Dataset: dataset (GitHub, Mimicom38/SakuraEar-Portfolio). Classes: not sakura, sakura.

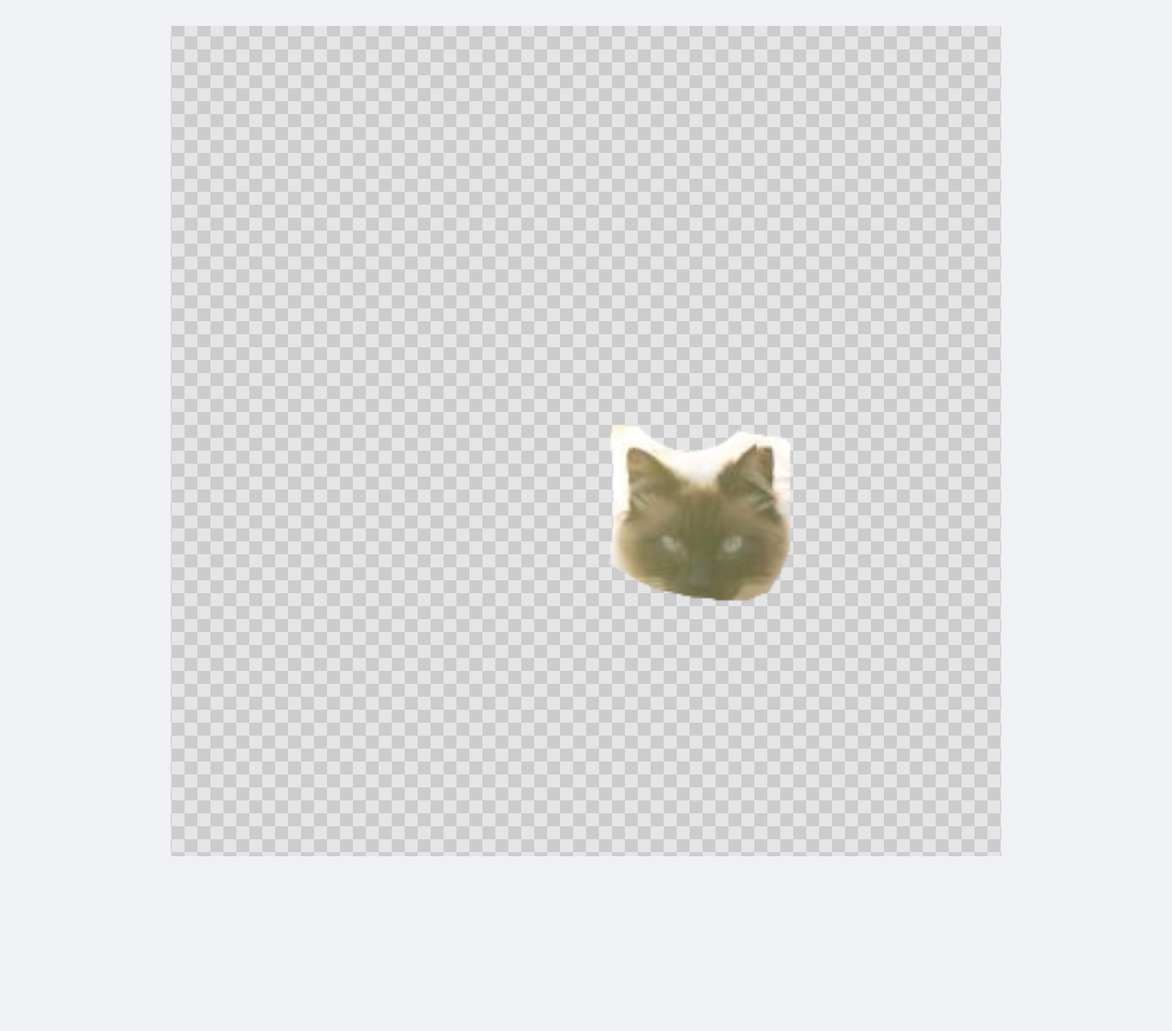
Label: sakura

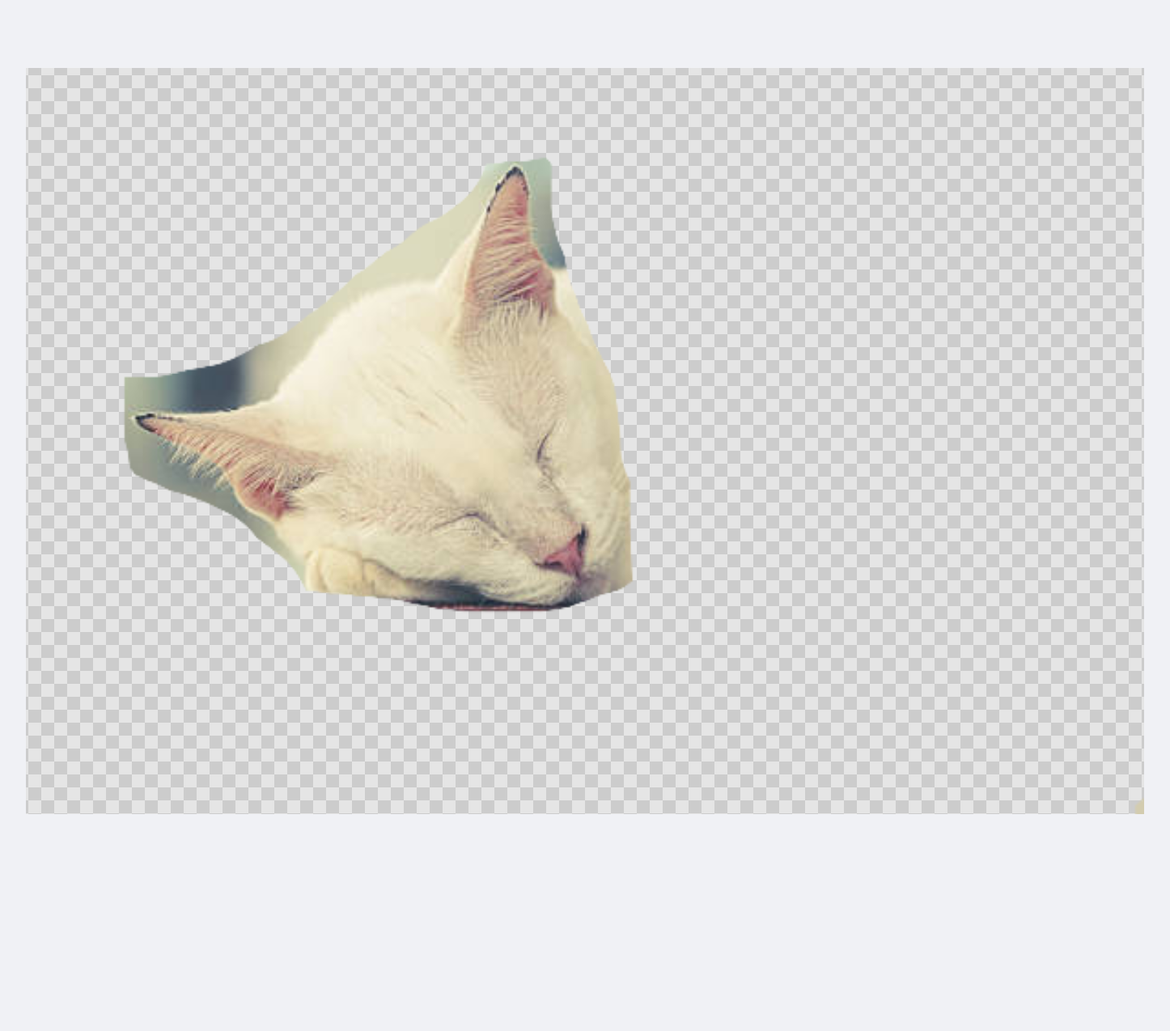
Label: not sakura

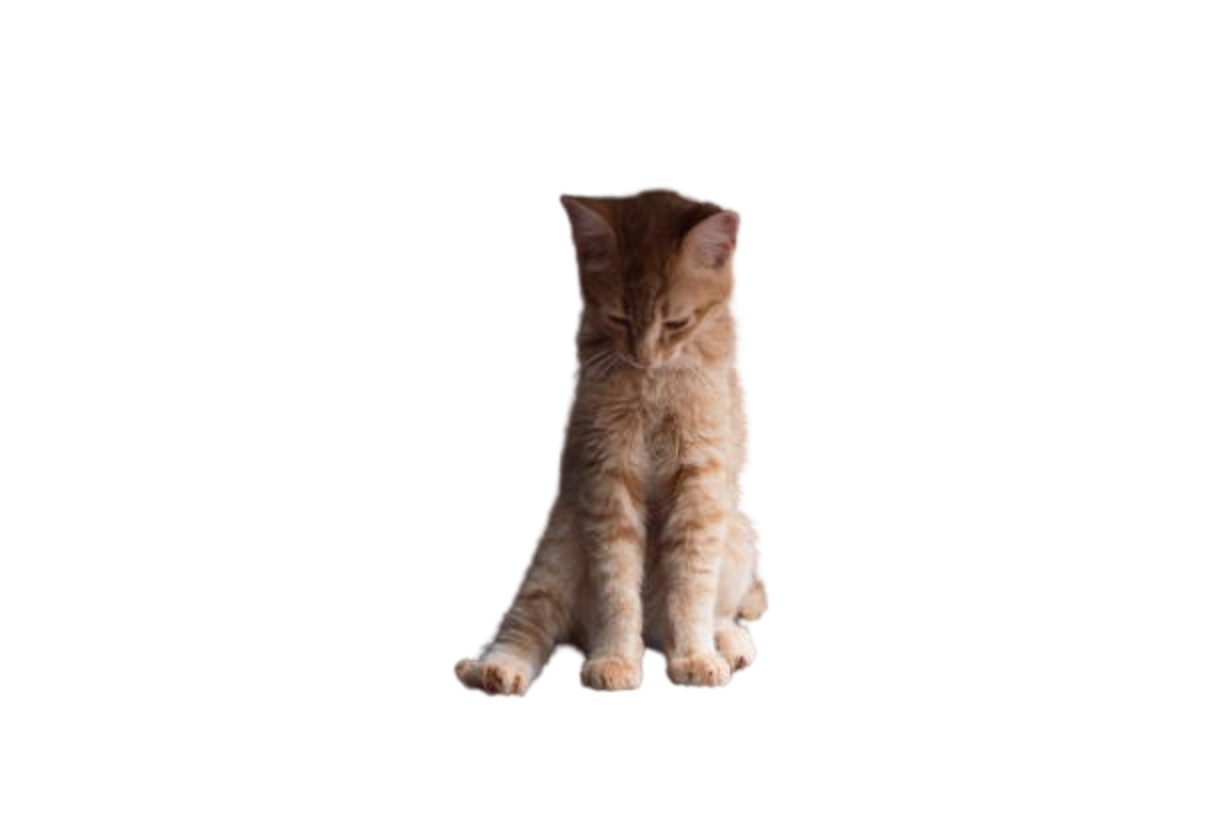
Label: not sakura

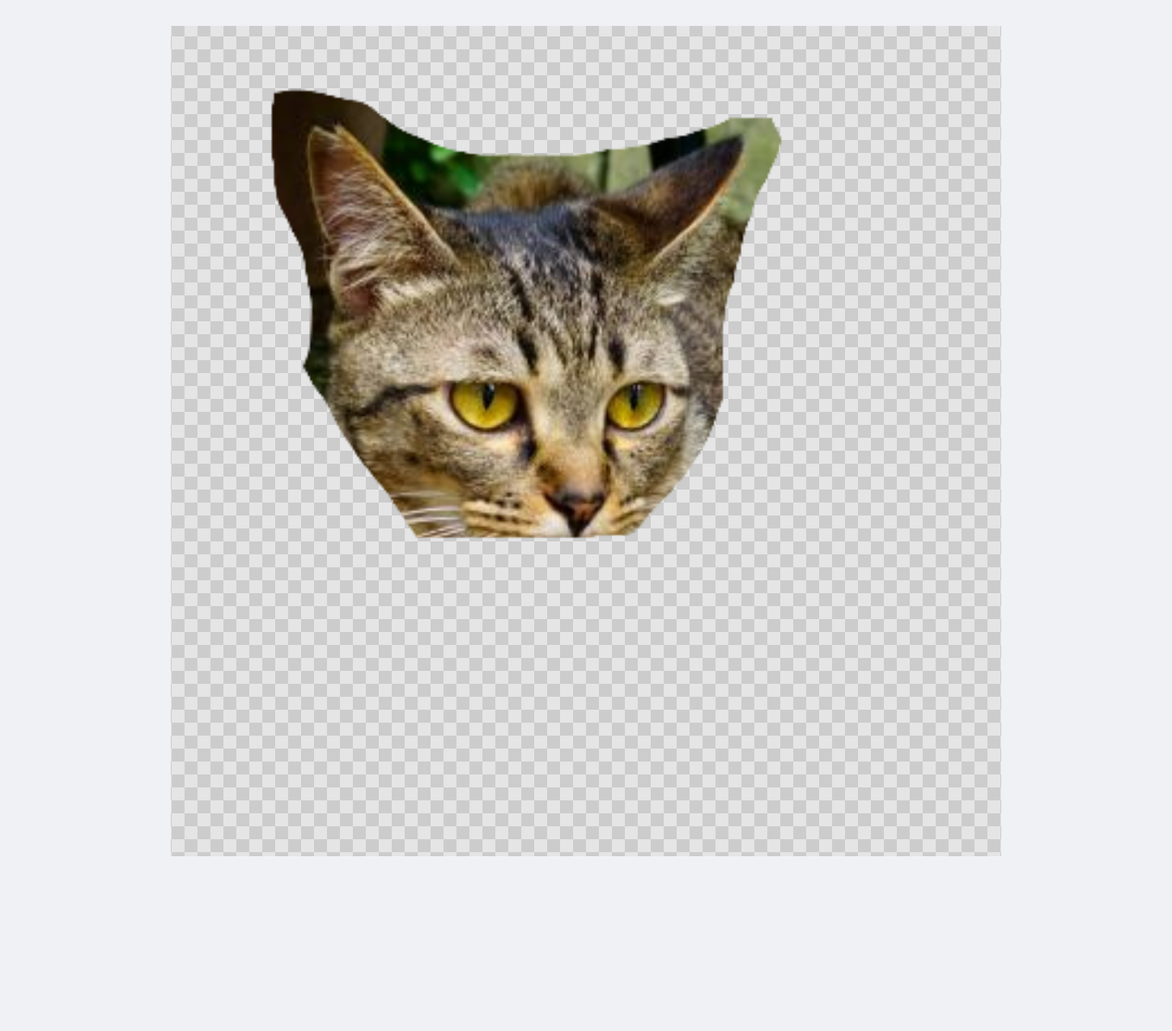
Label: sakura

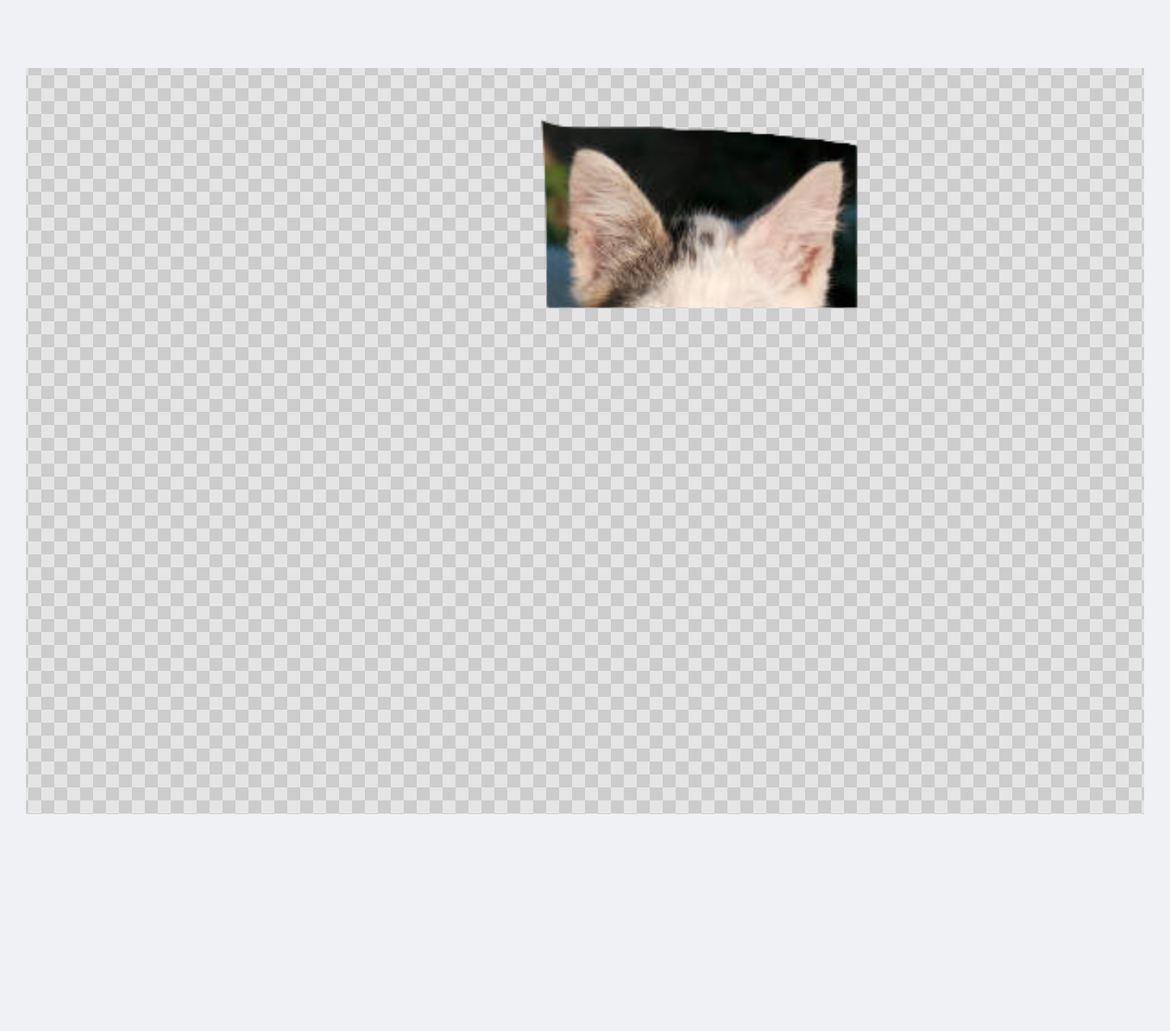
Label: not sakura

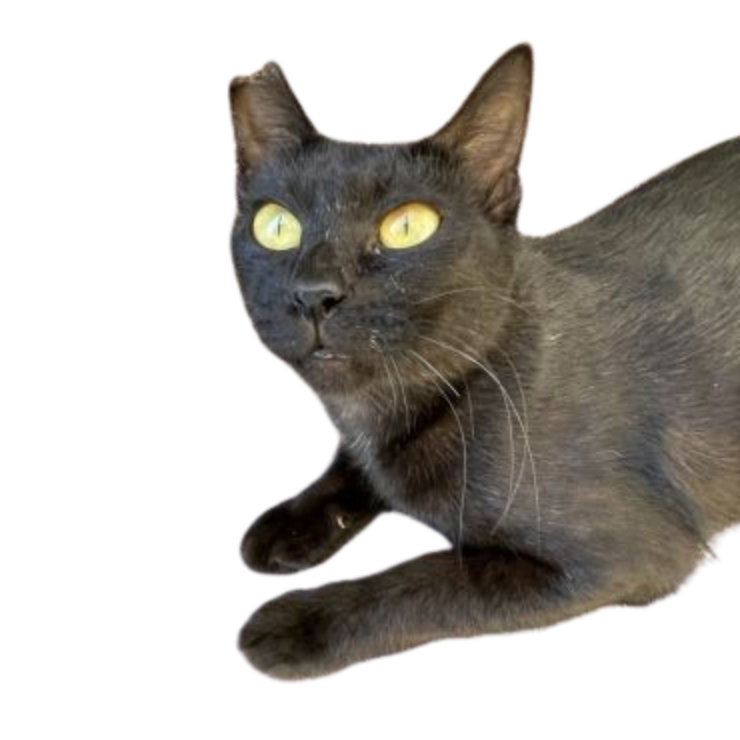
Label: sakura
